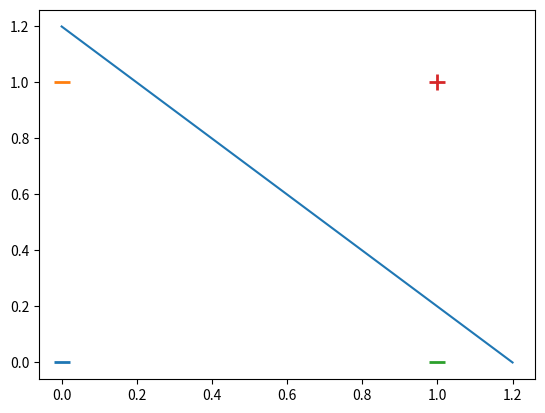

Python code for this plot:
from random import choice
from numpy import array, dot, random
#from pylab import plot, ylim
import numpy as np
import matplotlib.pyplot as plt

unit_step = lambda x: 0 if x < 0 else 1
#print()

training_data = [
    (array([0,0,1]), 0),
    (array([0,1,1]), 0),
    (array([1,0,1]), 0),
    (array([1,1,1]), 1),
]

w = random.rand(3)
j=np.array([
    [0,0,1],
    [0,1,1],
    [1,0,1],
    [1,1,1],
])
errors = []
eta = 0.2
n = 100
for i in range(n):
    x, expected = choice(training_data)
    result = dot(w, x)
    error = expected - unit_step(result)
    errors.append(error)
    w += eta * error * x
  
#fig,ax = plt.subplots()
l=[]
for x, _ in training_data:
    result = dot(x, w)
    print("{}: {} -> {}".format(x[:2], result, unit_step(result)))
    l.append(unit_step(result))
    #ax.plot(x[0],(-w[0]*x[0])/w[1])
    #print(x[0],(-w[0]*x[0])/w[1])
    #ax.plot(x[:1], ((-w[:1]*x[:1])/w[2])
print(l)
for d, sample in enumerate(j):
    # Plot the negative samples
    print(sample[0],sample[1])
    if l[d] < 1:
        plt.scatter(sample[0], sample[1], s=120, marker='_', linewidths=2)
    # Plot the positive samples
    else:
        plt.scatter(sample[0], sample[1], s=120, marker='+', linewidths=2)

plt.plot([0,1.2],[1.2,0])